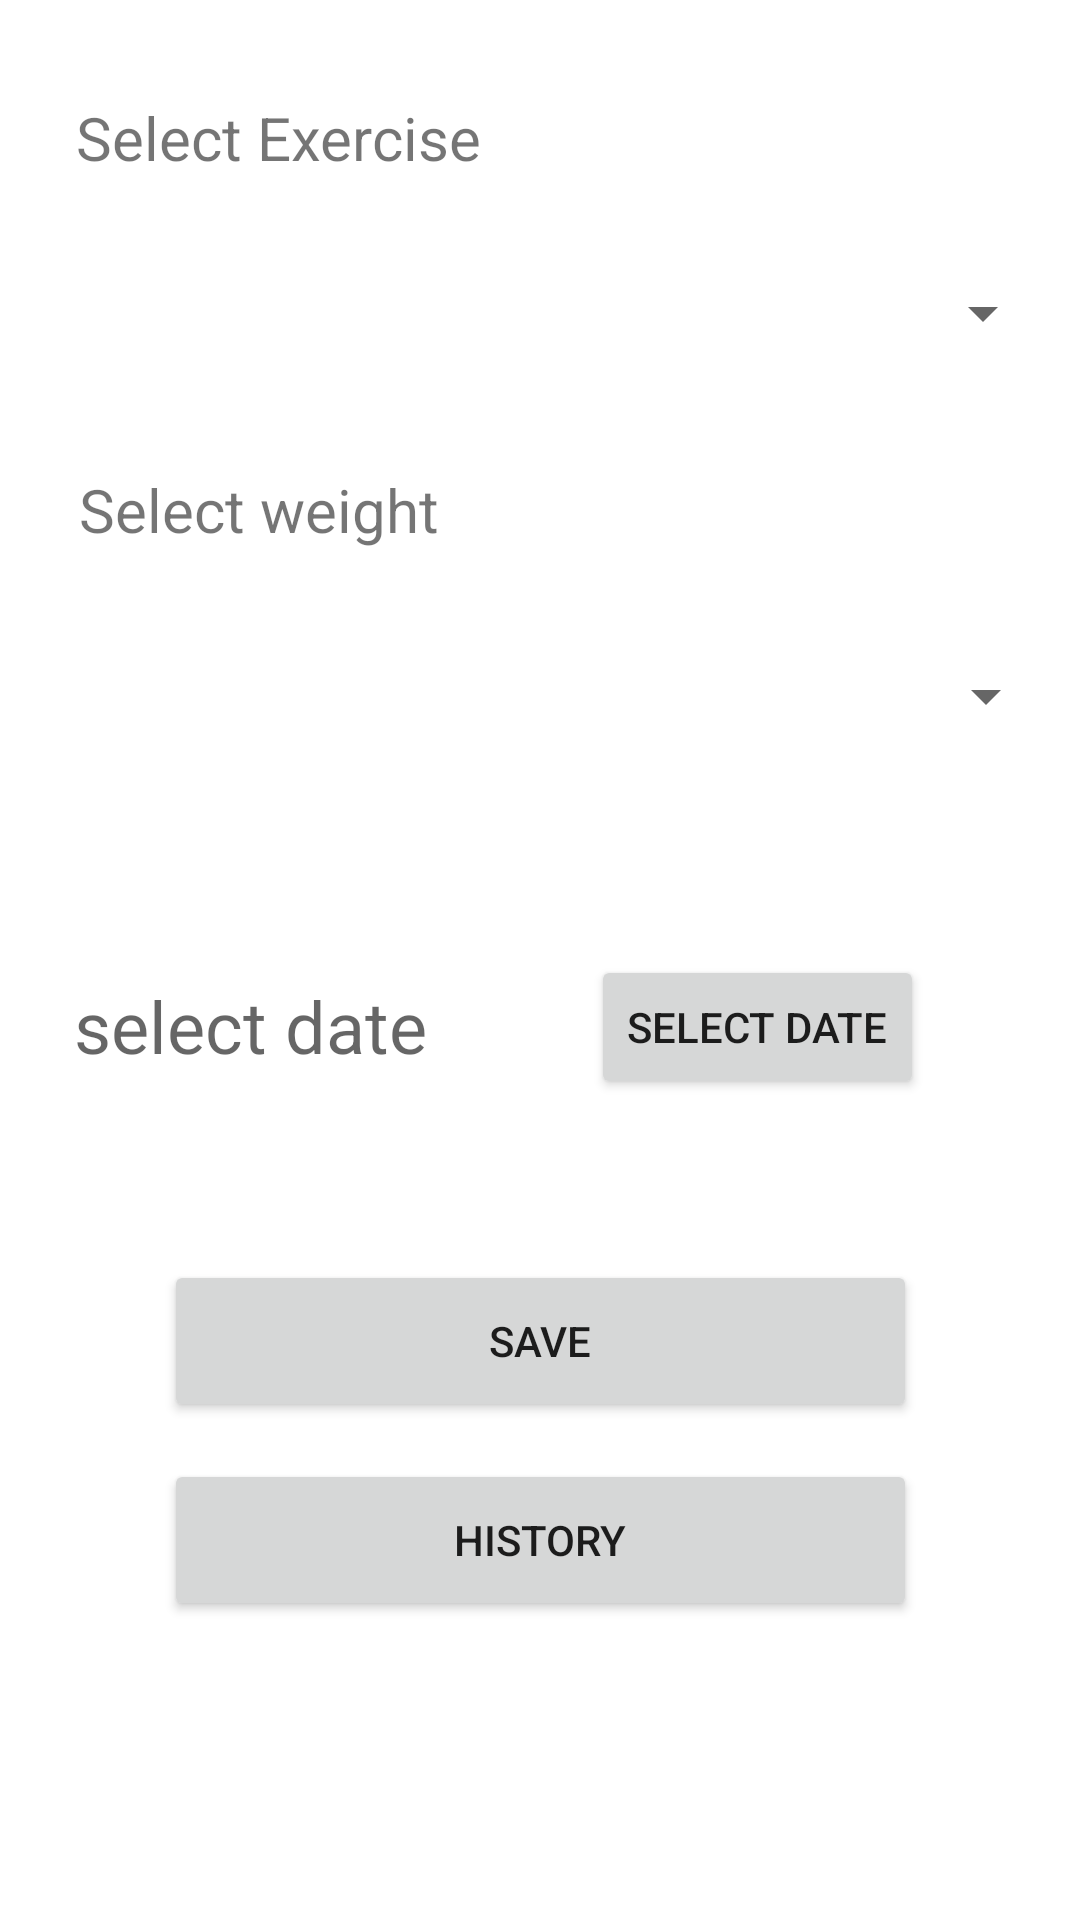

Layout XML and referenced resources for this Android screen:
<!-- AndroidManifest.xml: application theme Theme.8Day6_SplashScreen -->
<!-- res/layout/activity_gym_screen.xml -->
<?xml version="1.0" encoding="utf-8"?>
<androidx.constraintlayout.widget.ConstraintLayout xmlns:android="http://schemas.android.com/apk/res/android"
    xmlns:app="http://schemas.android.com/apk/res-auto"
    xmlns:tools="http://schemas.android.com/tools"
    android:layout_width="match_parent"
    android:layout_height="match_parent"
    tools:context=".Gym_Screen">
    <TextView
        android:id="@+id/date"
        android:layout_width="222dp"
        android:layout_height="50dp"
        android:hint="select date"
        android:textSize="24sp"
        app:layout_constraintBottom_toBottomOf="parent"
        app:layout_constraintHorizontal_bias="0.179"
        app:layout_constraintLeft_toLeftOf="parent"
        app:layout_constraintRight_toRightOf="parent"
        app:layout_constraintTop_toTopOf="parent"
        app:layout_constraintVertical_bias="0.552" />

    <Spinner
        android:id="@+id/ex"
        android:layout_width="343dp"
        android:layout_height="43dp"
        android:scrollbarSize="15dp"
        app:layout_constraintBottom_toBottomOf="parent"
        app:layout_constraintEnd_toEndOf="parent"
        app:layout_constraintStart_toStartOf="parent"
        app:layout_constraintTop_toTopOf="parent"
        app:layout_constraintVertical_bias="0.139" />

    <Spinner
        android:id="@+id/weight"
        android:layout_width="345dp"
        android:layout_height="47dp"
        android:scrollbarSize="15dp"
        app:layout_constraintBottom_toBottomOf="parent"
        app:layout_constraintEnd_toEndOf="parent"
        app:layout_constraintStart_toStartOf="parent"
        app:layout_constraintTop_toTopOf="parent"
        app:layout_constraintVertical_bias="0.352" />

    <Button
        android:id="@+id/button"
        android:layout_width="wrap_content"
        android:layout_height="wrap_content"
        android:onClick="click"
        android:text="select date"
        app:layout_constraintBottom_toBottomOf="parent"
        app:layout_constraintEnd_toEndOf="parent"
        app:layout_constraintHorizontal_bias="0.791"
        app:layout_constraintStart_toStartOf="parent"
        app:layout_constraintTop_toTopOf="parent"
        app:layout_constraintVertical_bias="0.538" />

    <Button
        android:id="@+id/save"
        android:layout_width="251dp"
        android:layout_height="54dp"
        android:text="save"
        app:layout_constraintBottom_toBottomOf="parent"
        app:layout_constraintEnd_toEndOf="parent"
        app:layout_constraintStart_toStartOf="parent"
        app:layout_constraintTop_toTopOf="parent"
        app:layout_constraintVertical_bias="0.717" />

    <Button
        android:id="@+id/history"
        android:layout_width="251dp"
        android:layout_height="54dp"
        android:text="history"
        app:layout_constraintBottom_toBottomOf="parent"
        app:layout_constraintEnd_toEndOf="parent"
        app:layout_constraintStart_toStartOf="parent"
        app:layout_constraintTop_toTopOf="parent"
        app:layout_constraintVertical_bias="0.83" />

    <TextView
        android:id="@+id/textView"
        android:layout_width="186dp"
        android:layout_height="27dp"
        android:text="Select Exercise"
        android:textSize="20sp"
        app:layout_constraintBottom_toBottomOf="parent"
        app:layout_constraintEnd_toEndOf="parent"
        app:layout_constraintHorizontal_bias="0.146"
        app:layout_constraintStart_toStartOf="parent"
        app:layout_constraintTop_toTopOf="parent"
        app:layout_constraintVertical_bias="0.053" />

    <TextView
        android:id="@+id/textView2"
        android:layout_width="186dp"
        android:layout_height="27dp"
        android:text="Select weight"
        android:textSize="20sp"
        app:layout_constraintBottom_toBottomOf="parent"
        app:layout_constraintEnd_toEndOf="parent"
        app:layout_constraintHorizontal_bias="0.151"
        app:layout_constraintStart_toStartOf="parent"
        app:layout_constraintTop_toTopOf="parent"
        app:layout_constraintVertical_bias="0.255" />

</androidx.constraintlayout.widget.ConstraintLayout>
<!-- resources referenced by this layout -->
<resources>
  <style name="Theme.8Day6_SplashScreen" parent="Theme.MaterialComponents.DayNight.DarkActionBar">
          
          <item name="colorPrimary">@color/black</item>
          <item name="colorPrimaryVariant">@color/black</item>
          <item name="colorOnPrimary">@color/white</item>
          
          <item name="colorSecondary">@color/teal_200</item>
          <item name="colorSecondaryVariant">@color/teal_700</item>
          <item name="colorOnSecondary">@color/black</item>
          
          <item name="android:statusBarColor" tools:targetApi="l">?attr/colorPrimaryVariant</item>
          
      </style>
  <!-- not gathered from this repository: default colours our renderer supplied (Android Studio template values) -->
  <color name="teal_200">#FF03DAC5</color>
  <color name="teal_700">#FF018786</color>
  <color name="black">#FF000000</color>
  <color name="white">#FFFFFFFF</color>
</resources>
